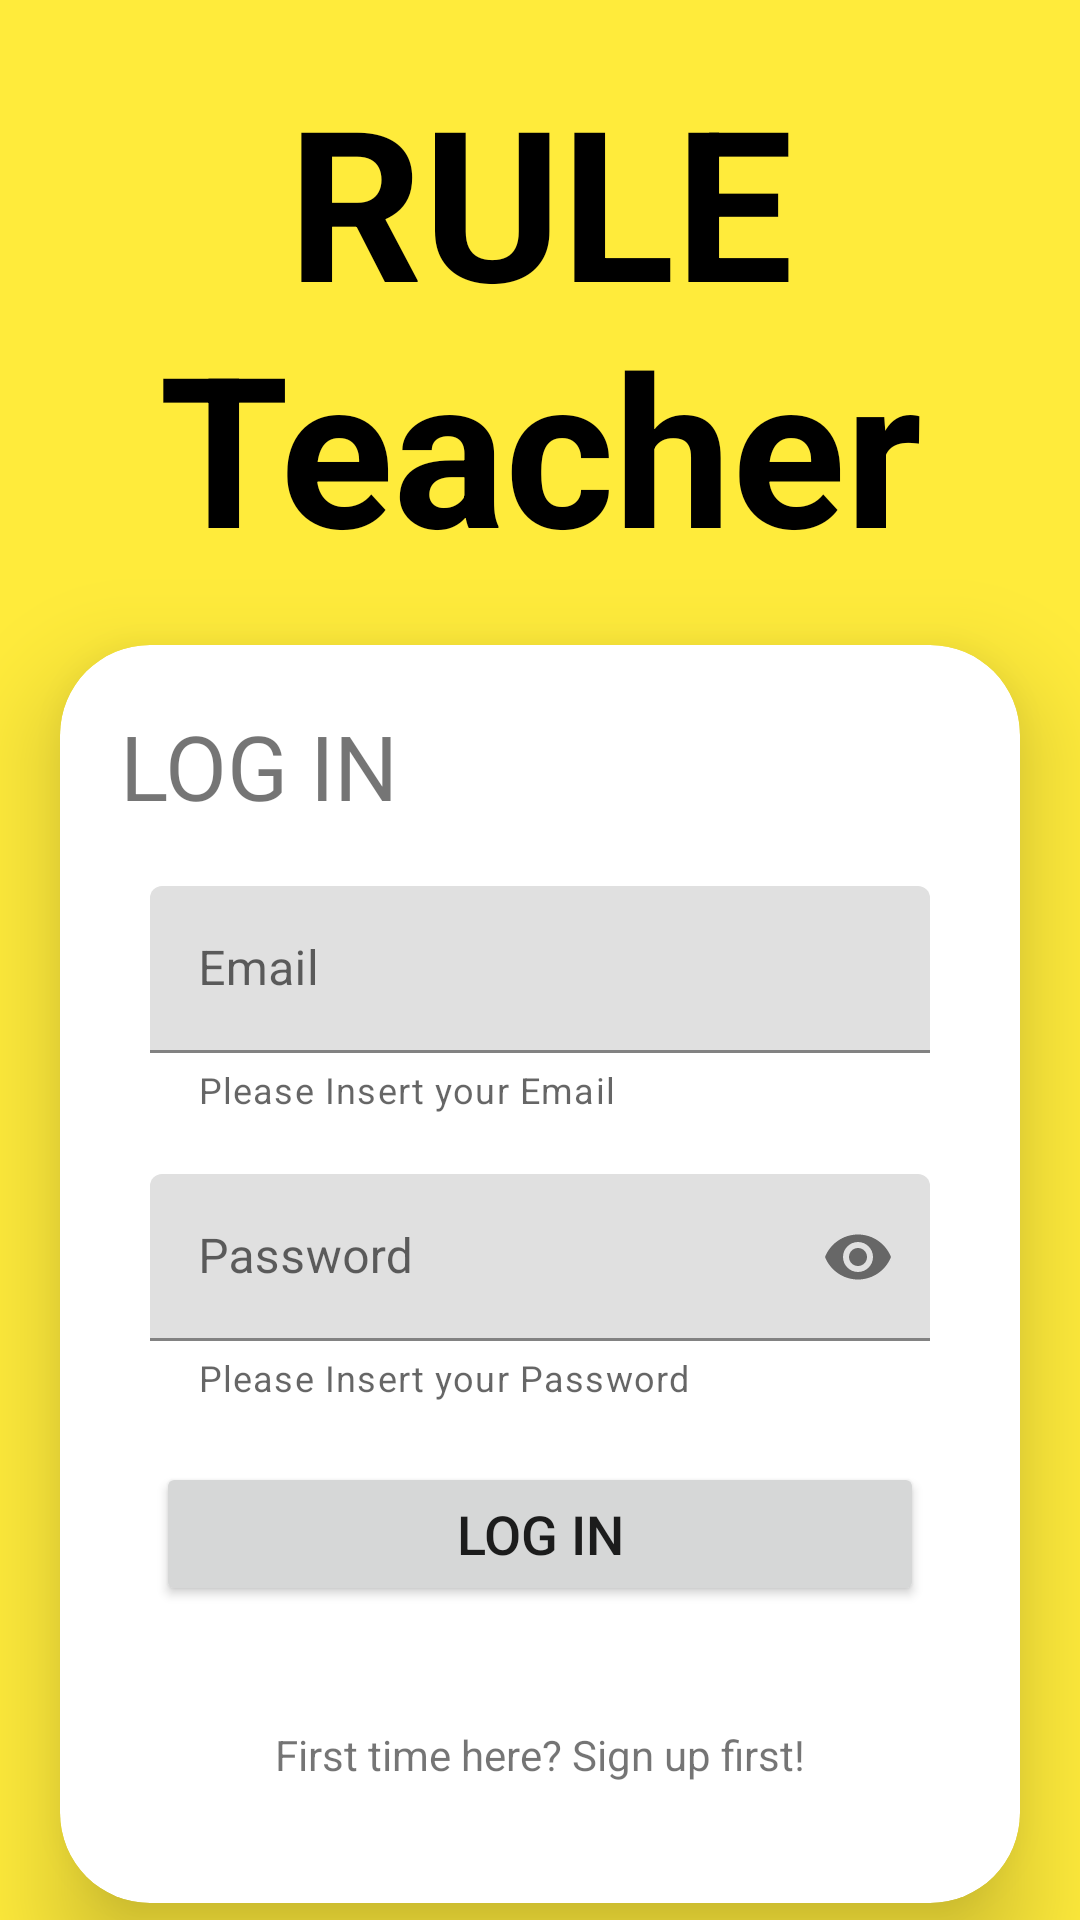

Produce the Android XML layout that renders to this screen, including the resource entries it uses.
<!-- AndroidManifest.xml: application theme Theme.RULETeacher -->
<!-- res/layout/activity_login.xml -->
<?xml version="1.0" encoding="utf-8"?>
<androidx.constraintlayout.widget.ConstraintLayout xmlns:android="http://schemas.android.com/apk/res/android"
    xmlns:app="http://schemas.android.com/apk/res-auto"
    xmlns:tools="http://schemas.android.com/tools"
    android:layout_width="match_parent"
    android:layout_height="match_parent"
    tools:context=".LoginActivity"
    android:background="#FFEB3B"
    >

    <TextView
        android:id="@+id/textView"
        android:layout_width="match_parent"
        android:layout_height="wrap_content"
        android:layout_marginTop="10dp"
        android:fontFamily="sans-serif"
        android:gravity="center"
        android:text="@string/RULETeacher"
        android:textColor="@android:color/widget_edittext_dark"
        android:textSize="70dp"
        android:textStyle="bold"
        android:layout_marginVertical="20dp"
        app:layout_constraintEnd_toEndOf="parent"
        app:layout_constraintStart_toStartOf="parent"
        app:layout_constraintTop_toTopOf="parent"
        app:layout_constraintBottom_toTopOf="@id/cardview1"
         />

    <androidx.cardview.widget.CardView
        android:layout_width="match_parent"
        android:layout_height="wrap_content"
        app:cardCornerRadius="30dp"
        app:cardElevation="20dp"
        android:layout_margin="20dp"
        app:layout_constraintEnd_toEndOf="parent"
        app:layout_constraintStart_toStartOf="parent"
        app:layout_constraintTop_toBottomOf="@id/textView"
        android:id="@+id/cardview1">

        <androidx.constraintlayout.widget.ConstraintLayout
            android:layout_width="match_parent"
            android:layout_height="wrap_content"
            >

            <TextView
                android:id="@+id/textView5"
                android:layout_width="wrap_content"
                android:layout_height="wrap_content"
                android:text="LOG IN"
                android:layout_margin="20dp"
                android:textSize="30sp"
                app:layout_constraintStart_toStartOf="parent"
                app:layout_constraintTop_toTopOf="parent"
                app:layout_constraintBottom_toTopOf="@id/textInputLayoutUsername"/>

            <com.google.android.material.textfield.TextInputLayout
                android:id="@+id/textInputLayoutUsername"
                android:layout_width="match_parent"
                android:layout_height="wrap_content"
                android:layout_marginLeft="30dp"
                android:layout_marginRight="30dp"
                android:hint="@string/Email"
                app:endIconMode="clear_text"
                android:layout_marginTop="20dp"
                app:layout_constraintEnd_toEndOf="parent"
                app:layout_constraintStart_toStartOf="parent"
                app:layout_constraintTop_toBottomOf="@id/textView5"
                app:startIconDrawable="@drawable/ic_baseline_person_24"
                app:helperText="Please Insert your Email"
                >

                <com.google.android.material.textfield.TextInputEditText
                    android:id="@+id/loginID"
                    android:layout_width="match_parent"
                    android:layout_height="wrap_content"
                    android:fontFamily="sans-serif"
                    tools:targetApi="jelly_bean" />
            </com.google.android.material.textfield.TextInputLayout>

            <com.google.android.material.textfield.TextInputLayout
                android:id="@+id/textInputLayoutPassword"
                android:layout_width="match_parent"
                android:layout_height="wrap_content"
                android:layout_marginLeft="30dp"
                android:layout_marginRight="30dp"
                android:layout_marginTop="20dp"
                android:hint="@string/password"
                app:endIconMode="password_toggle"
                app:layout_constraintTop_toBottomOf="@+id/textInputLayoutUsername"
                app:errorEnabled="true"
                android:visibility="visible"
                app:counterMaxLength="20"
                app:helperText="Please Insert your Password"
                app:startIconDrawable="@drawable/ic_baseline_lock_24"
                >

                <com.google.android.material.textfield.TextInputEditText
                    android:id="@+id/loginPW"
                    android:layout_width="match_parent"
                    android:layout_height="wrap_content"
                    android:fontFamily="sans-serif"
                    android:inputType="textPassword"
                     />
            </com.google.android.material.textfield.TextInputLayout>

            <ProgressBar
                android:id="@+id/loginProgress"
                android:layout_width="wrap_content"
                android:layout_height="wrap_content"
                android:visibility="gone"
                app:layout_constraintEnd_toEndOf="parent"
                app:layout_constraintStart_toStartOf="parent"
                app:layout_constraintTop_toBottomOf="@+id/textInputLayoutPassword" />

            <Button
                android:id="@+id/buttonLogin"
                android:layout_width="match_parent"
                android:layout_height="wrap_content"
                android:layout_marginTop="20dp"
                android:layout_marginHorizontal="32dp"
                android:text="LOG IN"
                android:textSize="18dp"
                app:layout_constraintEnd_toEndOf="parent"
                app:layout_constraintStart_toStartOf="parent"
                app:layout_constraintTop_toBottomOf="@+id/loginProgress" />

            <TextView
                android:id="@+id/signUpText"
                android:layout_width="wrap_content"
                android:layout_height="wrap_content"
                android:layout_marginVertical="40dp"
                android:fontFamily="sans-serif"
                android:text="@string/signuphere"
                app:layout_constraintEnd_toEndOf="parent"
                app:layout_constraintStart_toStartOf="parent"
                app:layout_constraintBottom_toBottomOf="parent"
                app:layout_constraintTop_toBottomOf="@+id/buttonLogin"
                 />
        </androidx.constraintlayout.widget.ConstraintLayout>
    </androidx.cardview.widget.CardView>

</androidx.constraintlayout.widget.ConstraintLayout>
<!-- resources referenced by this layout -->
<resources>
  <string name="Email">Email</string>
  <string name="RULETeacher">RULE Teacher</string>
  <string name="password">Password</string>
  <string name="signuphere">First time here? Sign up first!</string>
  <style name="Theme.RULETeacher" parent="Theme.MaterialComponents.DayNight.DarkActionBar">
          
          <item name="colorPrimary">@color/purple_500</item>
          <item name="colorPrimaryVariant">@color/purple_700</item>
          <item name="colorOnPrimary">@color/white</item>
          
          <item name="colorSecondary">@color/teal_200</item>
          <item name="colorSecondaryVariant">@color/teal_700</item>
          <item name="colorOnSecondary">@color/black</item>
          
          <item name="android:statusBarColor" tools:targetApi="l">?attr/colorPrimaryVariant</item>
          
          <item name="android:navigationBarColor">@color/purple_700</item>
      </style>
  <!-- not gathered from this repository: default colours our renderer supplied (Android Studio template values) -->
  <color name="purple_500">#FF6200EE</color>
  <color name="purple_700">#FF3700B3</color>
  <color name="teal_200">#FF03DAC5</color>
  <color name="teal_700">#FF018786</color>
  <color name="black">#FF000000</color>
  <color name="white">#FFFFFFFF</color>
</resources>
